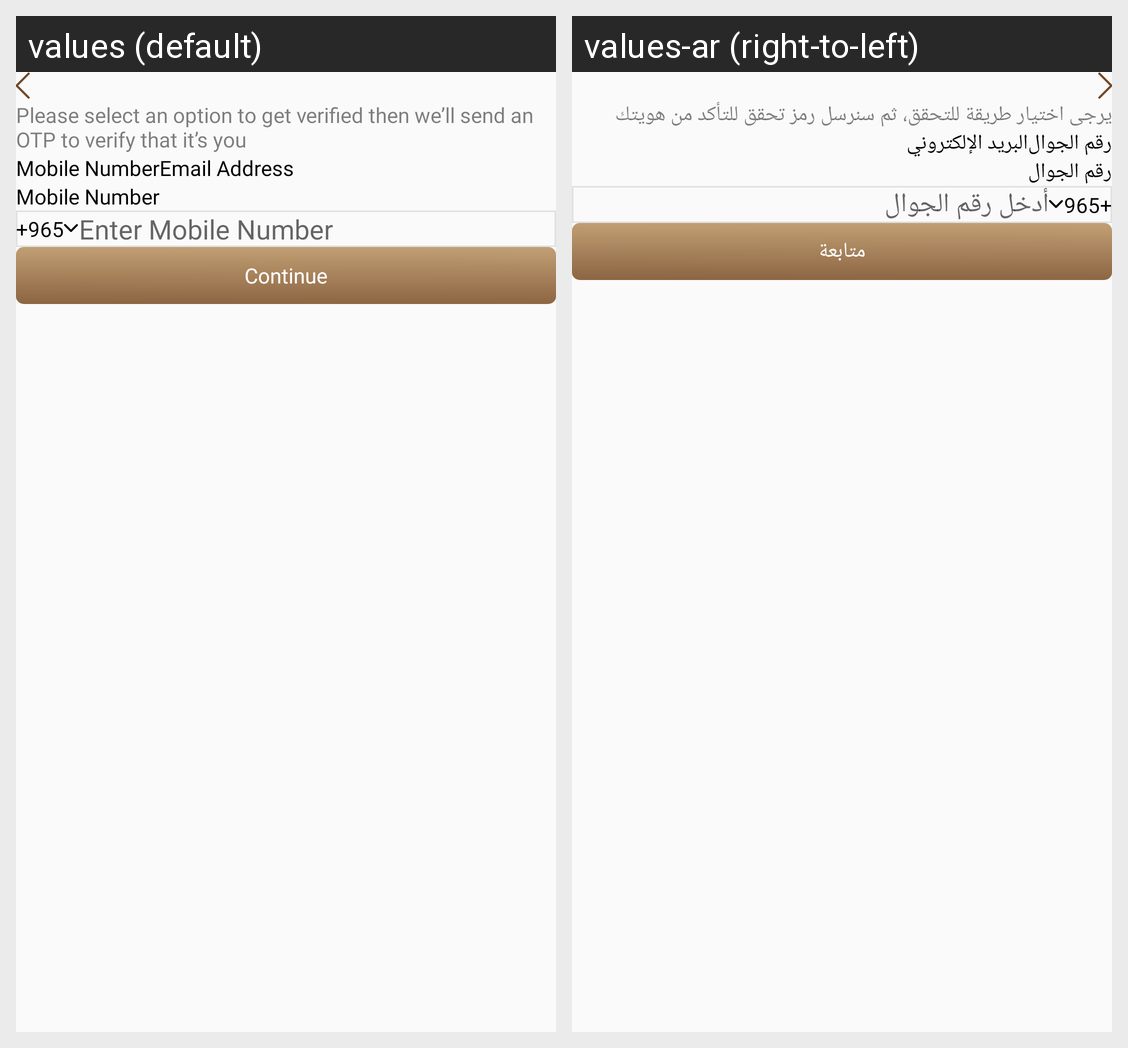

Strings drawn on this Android screen and how each of the app's shown locales translates them:
Android screen res/layout/fragment_forgot_password.xml rendered under 2 locales, left to right: values (default), values-ar (right-to-left). Device: Nexus 5 (rendered at 1080×1920; each locale shown at half size, 540×960, under a caption strip naming it); theme Theme.DesynatDealer.
Strings drawn on this screen, with the default value and each locale's value (text and hints the layout hard-codes, and strings that could not be matched under every locale, appear in the picture but are not listed):

please_select_an_option_to_get_verified_then_we_ll_send_an_otp_to_verify_that_it_s_you
  values: Please select an option to get verified then we’ll send an OTP to verify that it’s you
  values-ar: يرجى اختيار طريقة للتحقق، ثم سنرسل رمز تحقق للتأكد من هويتك

mobile_number
  values: Mobile Number
  values-ar: رقم الجوال

email_address
  values: Email Address
  values-ar: البريد الإلكتروني

enter_mobile_number
  values: Enter Mobile Number
  values-ar: أدخل رقم الجوال

continue_text
  values: Continue
  values-ar: متابعة
